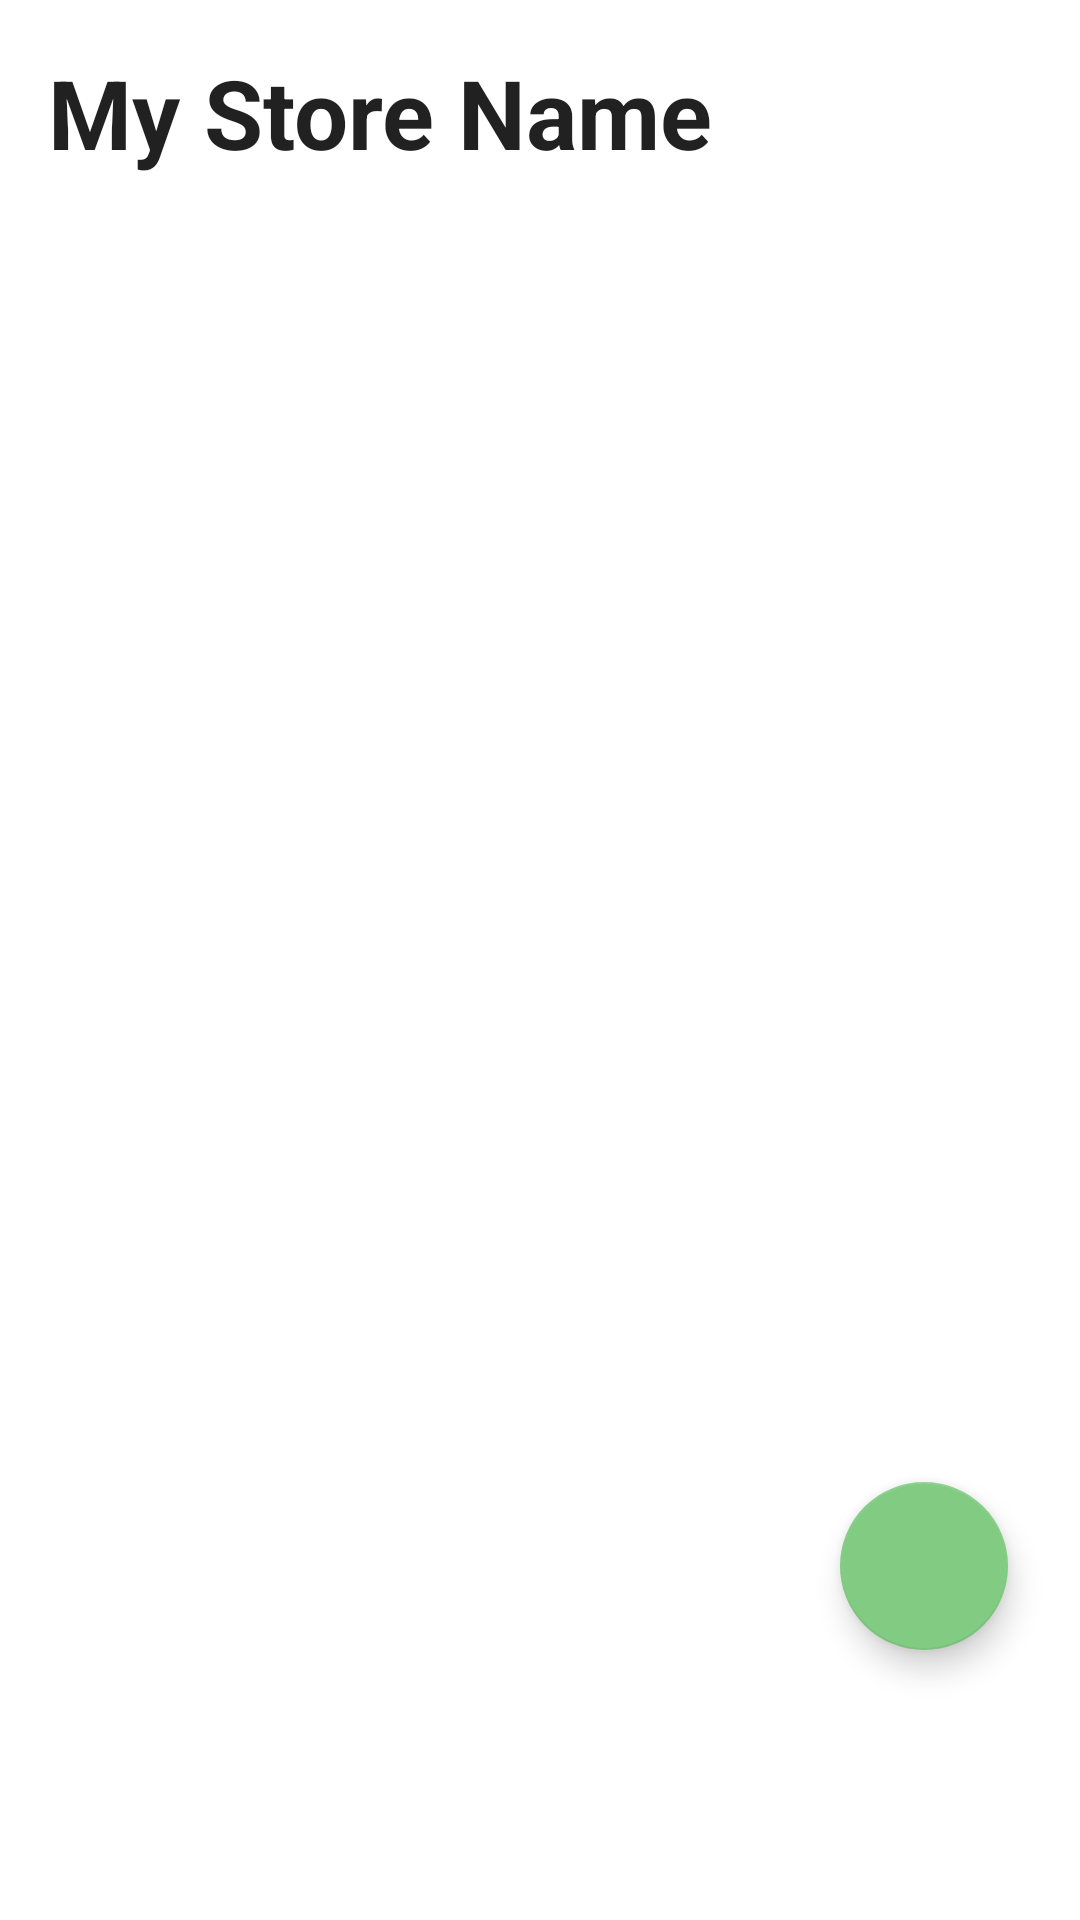

This screen was rendered from an Android layout file. Write that file and the resources it references.
<!-- AndroidManifest.xml: application theme Theme.CropShare -->
<!-- res/layout/fragment_store.xml -->
<?xml version="1.0" encoding="utf-8"?>
<androidx.constraintlayout.widget.ConstraintLayout xmlns:android="http://schemas.android.com/apk/res/android"
    xmlns:app="http://schemas.android.com/apk/res-auto"
    xmlns:tools="http://schemas.android.com/tools"
    android:layout_width="match_parent"
    android:layout_height="match_parent"
    tools:context=".ui.store.StoreFragment">

    <include
        android:id="@+id/store_login_flow_container"
        layout="@layout/layout_store_login_screen"
        android:visibility="gone"/>

    <include android:id="@+id/create_new_store_container"
        layout="@layout/layout_create_store"
        android:visibility="gone"/>

    <androidx.constraintlayout.widget.ConstraintLayout
        android:id="@+id/store_layout_container"
        android:layout_width="match_parent"
        android:layout_height="match_parent"
        android:visibility="visible">

        <EditText
            android:id="@+id/store_name_edittext"
            android:layout_width="match_parent"
            android:layout_height="wrap_content"
            app:layout_constraintTop_toTopOf="parent"
            android:textStyle="bold"
            android:textSize="32sp"
            android:text="My Store Name"
            android:inputType="text"
            app:layout_constraintStart_toStartOf="parent"
            app:layout_constraintEnd_toEndOf="parent"
            android:layout_marginHorizontal="16dp"
            android:layout_marginTop="16dp"
            android:maxLines="1"
            android:imeOptions="actionDone"
            android:background="@android:color/transparent"/>

        <androidx.recyclerview.widget.RecyclerView
            android:id="@+id/store_items_list"
            android:layout_width="match_parent"
            android:layout_height="0dp"
            app:layout_constraintTop_toBottomOf="@id/store_name_edittext"
            app:layout_constraintStart_toStartOf="parent"
            app:layout_constraintEnd_toEndOf="parent"
            app:layout_constraintBottom_toTopOf="@id/add_store_item"
            android:layout_marginBottom="24dp"
            android:layout_marginTop="24dp"/>

        <TextView
            android:id="@+id/empty_store_textview"
            android:layout_width="wrap_content"
            android:layout_height="wrap_content"
            app:layout_constraintStart_toStartOf="parent"
            app:layout_constraintEnd_toEndOf="parent"
            app:layout_constraintTop_toTopOf="parent"
            app:layout_constraintBottom_toBottomOf="parent"
            android:gravity="center"
            android:textStyle="bold"
            android:textSize="24sp"
            android:text="Your store is empty."
            android:visibility="gone"/>

        <com.google.android.material.floatingactionbutton.FloatingActionButton
            android:id="@+id/add_store_item"
            android:layout_width="wrap_content"
            android:layout_height="60dp"
            android:src="@drawable/baseline_add_24"
            app:tint="@color/white"
            android:text="Add New Store Item"
            app:layout_constraintBottom_toBottomOf="parent"
            app:layout_constraintEnd_toEndOf="parent"
            android:layout_marginEnd="24dp"
            android:textAllCaps="false"
            android:textSize="16sp"
            android:layout_marginBottom="90dp"/>

    </androidx.constraintlayout.widget.ConstraintLayout>

</androidx.constraintlayout.widget.ConstraintLayout>
<!-- res/layout/layout_store_login_screen.xml (included above) -->
<?xml version="1.0" encoding="utf-8"?>
<androidx.constraintlayout.widget.ConstraintLayout xmlns:android="http://schemas.android.com/apk/res/android"
    android:layout_width="match_parent"
    android:layout_height="match_parent"
    xmlns:app="http://schemas.android.com/apk/res-auto">

    <TextView
        android:id="@+id/not_logged_in_store"
        android:layout_width="match_parent"
        android:layout_height="wrap_content"
        android:text="You are not logged in. Please log in or register in order to create or edit your store."
        android:gravity="center"
        android:layout_marginHorizontal="16dp"
        app:layout_constraintTop_toTopOf="parent"
        android:layout_marginTop="24dp"/>

    <com.google.android.material.button.MaterialButton
        android:id="@+id/login_button_store"
        android:layout_width="0dp"
        android:layout_height="wrap_content"
        app:backgroundTint="@color/secondary_green"
        android:layout_marginTop="16dp"
        android:textAllCaps="false"
        android:textSize="16sp"
        android:layout_marginHorizontal="16dp"
        app:layout_constraintStart_toStartOf="parent"
        app:layout_constraintTop_toBottomOf="@id/not_logged_in_store"
        app:layout_constraintEnd_toStartOf="@id/register_button_store"
        android:text="Login"
        app:cornerRadius="10dp"/>

    <com.google.android.material.button.MaterialButton
        android:id="@+id/register_button_store"
        android:layout_width="0dp"
        android:layout_height="wrap_content"
        app:backgroundTint="@color/secondary_green"
        android:textSize="16sp"
        android:layout_marginTop="16dp"
        android:layout_marginEnd="16dp"
        app:layout_constraintEnd_toEndOf="parent"
        app:layout_constraintTop_toBottomOf="@id/not_logged_in_store"
        app:layout_constraintStart_toEndOf="@id/login_button_store"
        android:text="Register"
        android:textAllCaps="false"
        app:cornerRadius="10dp"/>

</androidx.constraintlayout.widget.ConstraintLayout>
<!-- res/layout/layout_create_store.xml (included above) -->
<?xml version="1.0" encoding="utf-8"?>
<androidx.constraintlayout.widget.ConstraintLayout xmlns:android="http://schemas.android.com/apk/res/android"
    android:layout_width="match_parent"
    android:layout_height="match_parent"
    xmlns:app="http://schemas.android.com/apk/res-auto">

    <TextView
        android:id="@+id/new_store_textview"
        android:layout_width="match_parent"
        android:layout_height="wrap_content"
        app:layout_constraintTop_toTopOf="parent"
        android:text="Create a New Store"
        android:gravity="center"
        android:layout_marginTop="24dp"
        android:layout_marginHorizontal="16dp"
        android:textColor="@color/black"
        android:textSize="26sp"
        android:textStyle="bold"/>

    <EditText
        android:id="@+id/new_store_name"
        android:layout_width="match_parent"
        android:layout_height="48dp"
        app:layout_constraintTop_toBottomOf="@id/new_store_textview"
        android:layout_marginTop="36dp"
        android:textSize="16sp"
        android:layout_marginHorizontal="16dp"
        android:background="@drawable/background_edittext"
        android:paddingHorizontal="16dp"
        android:hint="Store Name"
        android:maxLines="1"
        android:inputType="text"/>

    <com.google.android.material.button.MaterialButton
        android:id="@+id/create_store_button"
        android:layout_width="match_parent"
        android:layout_height="60dp"
        app:layout_constraintTop_toBottomOf="@id/new_store_name"
        android:layout_marginTop="36dp"
        android:layout_marginHorizontal="24dp"
        app:elevation="12dp"
        android:enabled="false"
        android:background="@drawable/main_button_selector"
        android:textAllCaps="false"
        android:textSize="16sp"
        android:text="Create a Store"/>

</androidx.constraintlayout.widget.ConstraintLayout>
<!-- resources referenced by this layout -->
<resources>
  <color name="black">#FF000000</color>
  <color name="secondary_green">#FF81cc82</color>
  <color name="white">#FFFFFFFF</color>
  <!-- drawable background_edittext (drawable) -->
  <?xml version="1.0" encoding="utf-8"?>
  <shape android:shape="rectangle" xmlns:android="http://schemas.android.com/apk/res/android">
  
      <corners android:radius="10dp"/>
      <stroke android:color="@color/black"
          android:width="1dp"/>
  </shape>
  <!-- drawable main_button_selector (drawable) -->
  <?xml version="1.0" encoding="utf-8"?>
  <selector xmlns:android="http://schemas.android.com/apk/res/android">
  
      <item android:drawable="@drawable/button_main_background_enabled" android:state_enabled="true"/>
      <item android:drawable="@drawable/button_main_background_disabled" android:state_enabled="false"/>
  
  </selector>
  <style name="Theme.CropShare" parent="Theme.MaterialComponents.Light.NoActionBar">
          
          <item name="colorPrimary">@color/secondary_green</item>
          <item name="colorPrimaryVariant">@color/main_green</item>
          <item name="colorOnPrimary">@color/white</item>
          
          <item name="colorSecondary">@color/secondary_green</item>
          <item name="colorSecondaryVariant">@color/secondary_green_700</item>
          <item name="colorOnSecondary">@color/black</item>
          
          <item name="android:statusBarColor">@color/white</item>
          <item name="android:navigationBarColor">@color/white</item>
          <item name="android:windowLightStatusBar">true</item>
          
      </style>
  <!-- drawable button_main_background_enabled (drawable) -->
  <?xml version="1.0" encoding="utf-8"?>
  <shape android:shape="rectangle" xmlns:android="http://schemas.android.com/apk/res/android">
  
      <size android:height="60dp"/>
      <solid android:color="@color/secondary_green"/>
      <corners android:topLeftRadius="80dp"
          android:bottomRightRadius="80dp"
          android:topRightRadius="10dp"
          android:bottomLeftRadius="10dp"/>
  
  </shape>
  <!-- drawable button_main_background_disabled (drawable) -->
  <?xml version="1.0" encoding="utf-8"?>
  <shape xmlns:android="http://schemas.android.com/apk/res/android">
  
      <size android:height="60dp"/>
      <solid android:color="@color/gray"/>
      <corners android:topLeftRadius="80dp"
          android:bottomRightRadius="80dp"
          android:topRightRadius="10dp"
          android:bottomLeftRadius="10dp"/>
  
  </shape>
  <color name="main_green">#FF519652</color>
  <color name="secondary_green_700">#FF498531</color>
  <color name="gray">#FF6B6B6B</color>
</resources>
